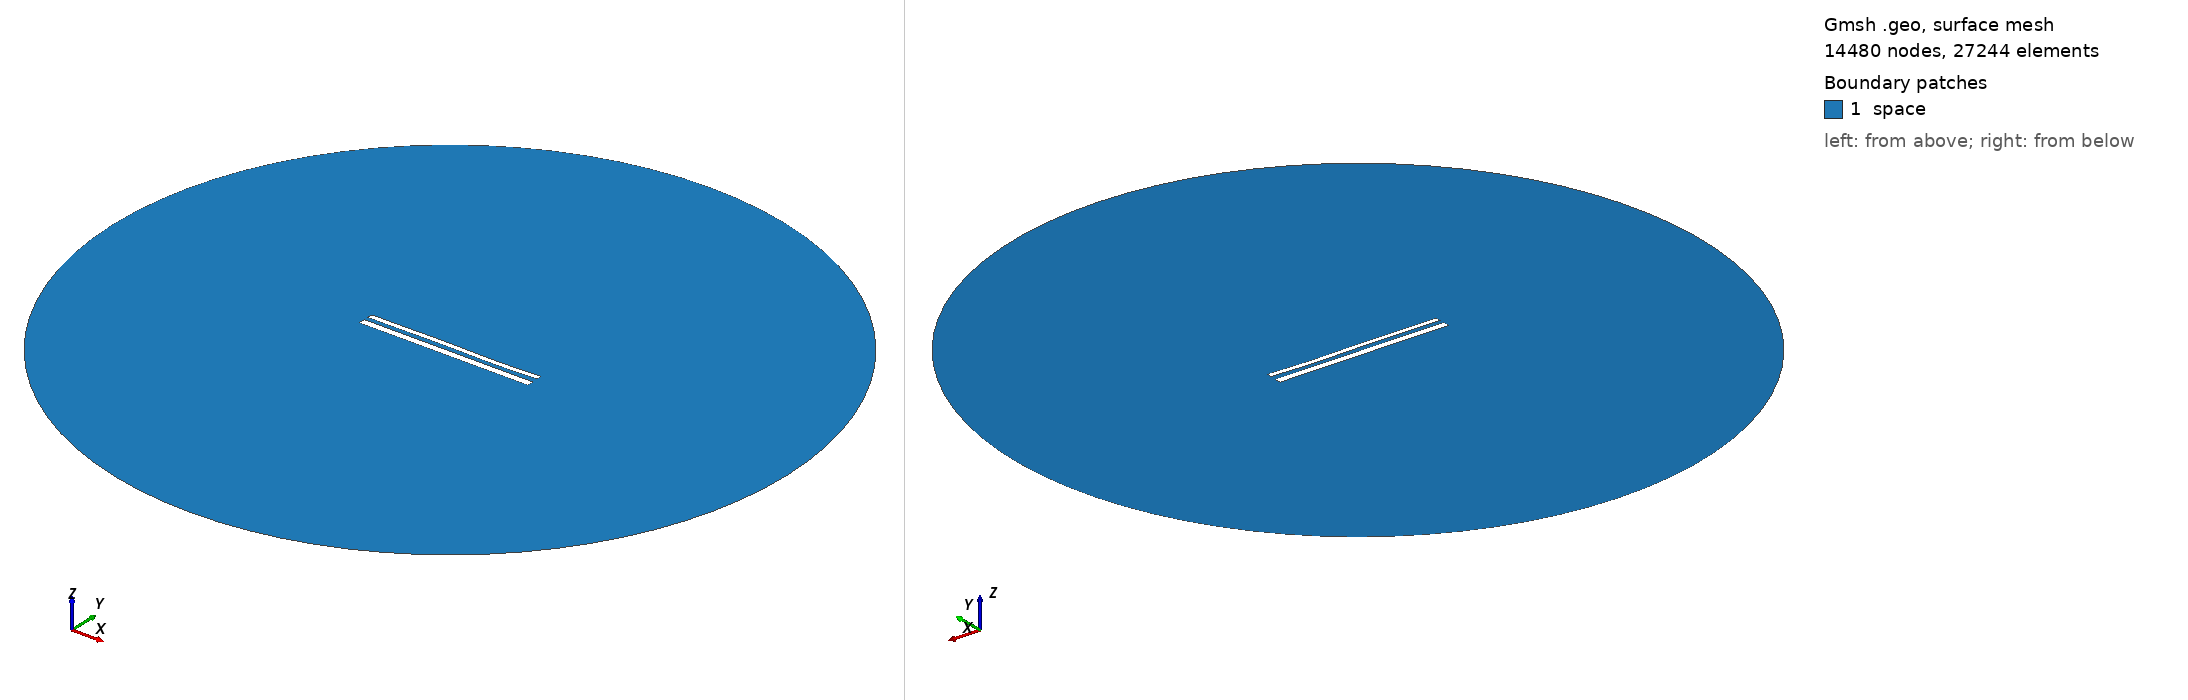

Gmsh geometry script, surface-meshed: 14480 nodes, 27244 surface elements. Boundary patches (legend numbers): 1 space. Left view from above one corner, right view from below the opposite corner. Legend entries are the model's physical surfaces. The drawing asked Gmsh for element sizes between 1% and 20% of the model's largest extent; the script's own settings can give other sizes.

=== 12447.geo (drawn) ===
//---------------------------------------
// Geometry kernel
//---------------------------------------

SetFactory("OpenCASCADE");



//---------------------------------------
// Parameters of the geometry
//---------------------------------------

// Overetch of the upper plate
overetch = 0.375;

// Distance between the plates
distance = 2.5;

// Discretization over the x axis (for the deformation)
nx = 50; 

// Length of the plate
L = 100 - overetch; 

// Number of modes
n = 4; 

// 1st mode coefficient
coeff(1) = 0.15;
beta(1) = 0.596864 * 3.1415926535 / L;

// 2nd mode coefficient
coeff(2) = 0.0;
beta(2) = 1.49418 * 3.1415926535 / L;

// 3rd mode coefficient
coeff(3) = 0.15;
beta(3) = 2.50025 * 3.1415926535 / L;

// 4th mode coefficient
coeff(4) = -0.075;
beta(4) = 3.49999 * 3.1415926535 / L;



//---------------------------------------
// Upper plate (deformed rectangle)
//---------------------------------------

// Coordiantes of the upper plate
xmin = -50;
xmax = 50 - overetch;

// Height of the upper plate
yheight = 4 - 2 * overetch;

// Indexes of the points
UpperID[] = {};
LowerID[] = {};
LeftID[] = {};
RightID[] = {};

// Point index
p = 1;

// Horizontal edges
For i In {1:nx}
    x = xmin + (i-1)*(xmax - xmin)/(nx-1);

    y_bottom = distance / 2 + overetch;
    For j In {1:n}
        C = (Cosh(beta(j)*L) + Cos(beta(j)*L)) / (Sinh(beta(j)*L) + Sin(beta(j)*L));
        y_bottom  = y_bottom + coeff(j) * (Cosh(beta(j)*(x+50)) - Cos(beta(j)*(x+50)) - C * (Sinh(beta(j)*(x+50)) - Sin(beta(j)*(x+50))));
    EndFor

    y_top = y_bottom + yheight;

    Point(p) = {x, y_top, 0, 1.0};
    UpperID[i] = p;
    p = p + 1;

    Point(p) = {x, y_bottom, 0, 1.0};
    LowerID[i] = p;
    p = p + 1;
EndFor

// Create point lists
UpperPts[] = {}; LowerPts[] = {};
For i In {1:nx}
  UpperPts[] += {UpperID[i]};
  LowerPts[] += {LowerID[i]};
EndFor

// Build splines
Spline(1) = {UpperPts[]};
Spline(2) = {LowerPts[]};
Line(3) = {LowerPts[nx-1], UpperPts[nx-1]};
Line(4) = {LowerPts[0], UpperPts[0]};

// Build the plane surface
Curve Loop(1) = {2, 3, -1, -4};
Plane Surface(1) = {1};



//---------------------------------------
// Lower plate (rectangle)
//---------------------------------------

// Vertices
Point(1001) = {-50, -1, 0, 1.0};
Point(1002) = { 50, -1, 0, 1.0};
Point(1003) = { 50,  -5, 0, 1.0};
Point(1004) = {-50,  -5, 0, 1.0};

// Edges
Line(5) = {1001, 1002};
Line(6) = {1002, 1003};
Line(7) = {1003, 1004};
Line(8) = {1004, 1001};

// Plane surface
Line Loop(2) = {5, 6, 7, 8};
Plane Surface(2) = {2}; 



//---------------------------------------
// Outer (fictious) boundary
//---------------------------------------

// Points
Point(1005) = {0, 0, 0};       // Center
Point(1006) = {200, 0, 0};     // Start point
Point(1007) = {0, 200, 0};     // 90 degrees
Point(1008) = {-200, 0, 0};    // 180 degrees
Point(1009) = {0, -200, 0};    // 270 degrees

// Circle arcs (each needs start, center, end)
Circle(9) = {1006, 1005, 1007};
Circle(10) = {1007, 1005, 1008};
Circle(11) = {1008, 1005, 1009};
Circle(12) = {1009, 1005, 1006};

// Plane surface for the entire domain
Curve Loop(3) = {9, 10, 11, 12};
Surface(3) = {3};

// Subtract the plates from the whole domain to obtain the actual domain where we want to solve the equations
BooleanDifference{ Surface{3}; Delete; }{ Surface{1}; Surface{2}; Delete; }




//---------------------------------------
// Transfinite Lines/Curves
//---------------------------------------

// Set the number of points on the boundaries
r = 7;

// Plates
Transfinite Curve {1, 2} = 50*r Using Progression 1;
Transfinite Curve {3, 4} = 2*r Using Progression 1;
Transfinite Line {5, 7} = 50*r Using Progression 1;
Transfinite Line {6, 8} = 2*r Using Progression 1;

// Outer boundary
Transfinite Line {9, 10, 11, 12} = 20 Using Progression 1;



//---------------------------------------
// Physical groups
//---------------------------------------                

// Physical curves (boundaries)
Physical Line("force_segment", 10) = {2};
Physical Line("upper_plate", 11) = {1, 3, 4};
Physical Line("lower_plate", 12) = {5, 6, 7, 8};
Physical Line("boundary", 20) = {9, 10, 11, 12};

// Physical Surfaces
Physical Surface("space", 30) = {3};



//---------------------------------------
// 6. Generate the Mesh
//---------------------------------------

// 2D mesh generation
Mesh 2;
